pico-8 play session: no input (idle)

[t = 1 s] idle ~1s (no d-pad/buttons)
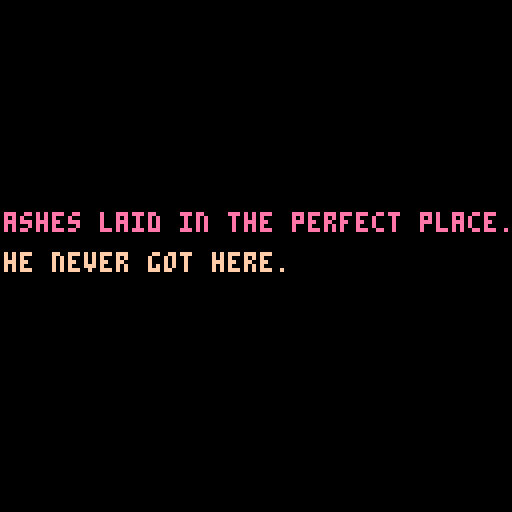
[t = 2 s] idle ~2s (no d-pad/buttons)
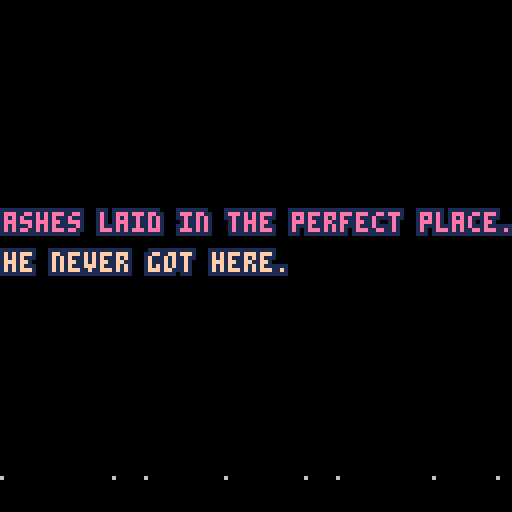
[t = 4 s] idle ~4s (no d-pad/buttons)
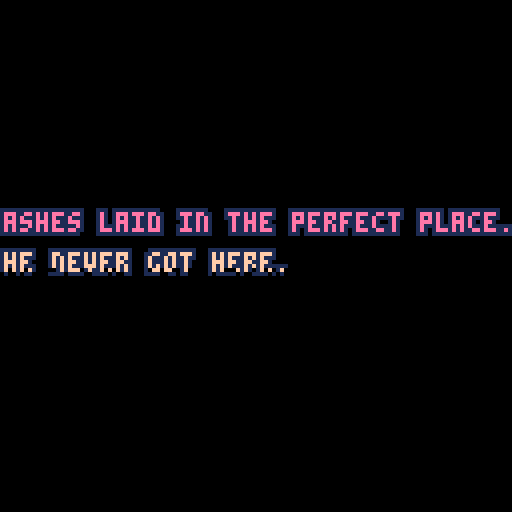

pico-8 cartridge
version 15
__lua__
-- the loss levels
-- dan hett

function _init()
	setupgameparts()
	setuptimeout()
	setupglitches()
	setupfader()
end

function setupgameparts()
	nextgame = 'losslevels.p8'
	line1 = "ashes laid in the perfect place."
	line2 = "he never got here."
	success = "this is a success message"
	failure = "this is a failure message"
	col1 = 14
	col2 = 15

	flashcurrent = 0
	flashrate = 10
	flashstate = false
end

function setuptimeout()
	tcurrent = 0
	tmax = 60 * 60 -- reset timeout to return to the main menu
end

function setupfader()
	state = "waiting" -- or fadingdown or playing
	waittime = 0
	waittotal = 40
	fadedelay = 0

	ypos = -20
end

function setupglitches()
	glit = {}
	glit.height=128
	glit.width=128
	glit.t=0
end

function _update()
	checkinputs()
end

function _draw()
	cls(0)
	drawgame()
	checkcollisions()
	checktimeout()
	handlefading()
	flash()
	glitch()
end


function drawgame()
	rectfill_p(0,0,128,128,1,0,1) -- background
end

function checkcollisions()

end

function dst(p0, p1)
 local dx = p0.x - p1.x
 local dy = p0.y - p1.y

 return sqrt(dx*dx+dy*dy)
end

function outline(s,x,y,c1,c2)
	for i=0,2 do
	 for j=0,2 do
	  if not(i==1 and j==1) then
	   print(s,x+i,y+j,c1)
	  end
	 end
	end
	print(s,x+1,y+1,c2)
end

function checkinputs()

end

function resettimeout()
	tcurrent = 0
end

function checktimeout()
	if tcurrent < tmax then tcurrent+=1 end

	if tcurrent == tmax then
		load('losslevels.p8')
	end
end

function handlefading()
	if state == "waiting" then
		if fadedelay < 200 then
			fadedelay+=1
		end

		if fadedelay == 200 then
			state = "fadingup"
		end

		drawmessage()
	end

	if state == "fadingup" then
		waittime+=1

		if waittime < waittotal  then
			rectfill( 0, 0, 127, 127 - (3 * waittime), 0 )
			rectfill( 127, 127, 0, 3 * waittime, 0 )
			drawmessage()
			ypos += 4
		end
	end

	if waittime == waittotal then
		if state == "fadingup" then
			state = "playing"
			waittime = 0
		end

		if state == "fadingdown" then
			load(nextgame)
		end
	end

	if state == "fadingdown" then
		waittime+=1
		rectfill( 0, 0, 127, 3 * waittime, 0 )
		rectfill( 127, 127, 0, 127 - (3 * waittime), 0 )
	end

end

function drawmessage()
	-- draw shutters
	rectfill( 0, 0, 127, 127 - (3 * waittime), 0 )
	rectfill( 127, 127, 0, 3 * waittime, 0 )

	-- draw text
	if(ypos < 50) then ypos+= 4 end

	if flashstate then
		outline(line1,0,ypos,0,col1)
		outline(line2,0,ypos+10,0,col2)
	else
		outline(line1,0,ypos,1,col1)
		outline(line2,0,ypos+10,1,col2)
	end
end

function rectfill_p(x0,y0,x1,y1,p,c0,c1)
 fill_pattern(p)
 col=color_pattern(c0,c1)
 rectfill(x0,y0,x1,y1,col)
end

function fill_pattern(n)
 t={
 0b1111111111111111,
 0b1111111111110111,
 0b1111110111110111,
 0b1111110111110101,
 0b1111010111110101,
 0b1111010110110101,
 0b1110010110110101,
 0b1110010110100101,
 0b1010010110100101,
 0b1010010110100001,
 0b1010010010100001,
 0b1010010010100000,
 0b1010000010100000,
 0b1010000000100000,
 0b1000000000100000,
 0b1000000000000000,
 0b0000000000000000}
 if n<0 then n=0
 elseif n>16 then n=16 end
 fillp(t[n+1])
end

function color_pattern(c0,c1)
 t={0,1,2,3,4,5,6,7,8,9,
 "a","b","c","d","e","f"}
 return "0x"..t[c0+1]..t[c1+1]
end

function flash()
	flashcurrent+=1

	if flashcurrent > flashrate then
		flashstate = true
	else
		flashstate = false
	end

	if flashcurrent == flashrate * 2 then
		flashcurrent = 0
	end
end

function glitch()
	if g_on == true then -- on boolean is mangaged by the timer
		local t={7,6,10} -- create array of three colors
		local c=rnd(3) -- generate a random number between 1 and 3, we'll use this in a bit
		c=flr(c) -- make sure our random number is an integer and not a float
		for i=0, 5, 4 do -- the outer loop generates the vertical glitch dots
			local gl_height = rnd(glit.height)
			for h=0, 100, 2 do -- the inner loop creates longer horizontal lines
				pset(rnd(glit.width), gl_height, t[c]) -- write the random pixels to the screen and randomize the colors from the previously generated random number against out color array
			end
		end
	end

	-- animation timeline that turns the static on and off
	if glit.t>30 and glit.t < 50 then
		g_on=true
	elseif glit.t>70 and glit.t < 80 then
		g_on=true
	elseif glit.t>120 then
		glit.t = 0

	else
		g_on=false

	end
	glit.t+=1

	o1 = flr(rnd(0x1f00)) + 0x6040
 o2 = o1 + flr(rnd(0x4)-0x2)
 len = flr(rnd(0x40))

 memcpy(o1,o2,len)
end
__gfx__
000000000000000000000000000000000000000000000000000000ffff000000000000000000000000000000000000000000000000000000000000ffff000000
000000ffff0000000000000000000000000000ffff00000000000fff55f00000000000ffff0000000000000000000000000000ffff00000000000ff55f500000
00000fff55f00000000000ffff00000000000ffff550000000000fff75f0000000000fff55f00000000000ffff00000000000ff55f50000000000ff75f500000
00000fff75f0000000000ffff550000000000ffff750000000000ffffff0000000000fff75f0000000000ff55f50000000000ff75f50000000000ffffff00000
00000ffffff0000000000ffff750000000000ffffff00000000000ffff00000000000ffffff0000000000ff75f50000000000ffffff00000000000ffff000000
000000ffff00000000000ffffff00000000000ffff0000000000005555000000000000ffff00000000000ffffff00000000000ffff0000000000005555000000
0000005555000000000000ffff000000000000555500000000000055555000000000005555000000000000ffff00000000000055550000000000005555500000
00000055555000000000005555000000000005555550000000000055555000000000005555500000000000555500000000000055555000000000005555500000
000000555550000000000555555000000000055555500000000000555550000000000555555500000000055555550000000005555555000000000555555f0000
0000005555500000000005555550000000000f5555ff000000000005ff50000000000ff5555ff000000055555555500000000ff5555ff000000005ff555f0000
000000555ff0000000000f5555ff000000000ff555ff0000000000ccffc0000000000ff5555ff0000000ff55555ff00000000ff5555ff000000000ffcccc0000
000000cccffc0000000000ccccff00000000000ccc000000000000c5ccc00000000000ccccc000000000ff55555ff00000000000ccc00000000000cccccc0000
000000ccccccc00000005cccccc00000000005cccc000000000000c5cc000000000000cccccc0000000000ccccc000000000000cccc00000000000cc05cc0000
00000ccc00ccc00000005ccc0cc00000000005ccc0000000000000c50000000000000ccc00cc000000005cc00cc000000000005ccc00000000000ccc05000000
0000ccc000055000000050000cc000000000050cc0000000000000cc0000000000000cc00005500000005c000cc0000000000050cc00000000000cc000000000
00005500000000000000000000550000000000005500000000000005500000000000055000000000000000000055000000000000055000000000005500000000
00000000000000000000000000000000000000000000000000000000000000000000000000000000000000000000000000000000000000000000000000000000
000000ffff0000000000000000000000000000000000000000000000000000000000000000000000000000ffff00000000000000000000000000000000000000
00000f55f5500000000000ffff0000000000000000000000000000ffff000000000000ffff00000000000f55f550000000000000000000000000000000000000
00000f75f570000000000f55f5500000000000ffff00000000000f55f550000000000f55f550000000000f75f570000000000000000000000000000000000000
00000ffffff0000000000f75f570000000000f55f550000000000f75f570000000000f75f570000000000ffffff0000000000000000000000000000000000000
000000ffff00000000000ffffff0000000000f75f570000000000ffffff0000000000ffffff00000000000ffff00000000000000000000000000000000000000
0000055555500000000000ffff00000000000ffffff00000000005ffff500000000005ffff500000000005555550000000000000000000000000000000000000
00005555555500000000055555500000000005ffff50000000000555555000000000555555550000000055555555000000000000000000000000000000000000
00055555555550000000555555550000000055555555000000005555555500000005555555555000000555555555500000000000000000000000000000000000
00055555555550000005555555555000000555555555500000055555555550000005555555555000000555555555500000000000000000000000000000000000
000ff555555ff000000555555555500000055555555550000005555555555000000ff555555ff000000ff555555ff00000000000000000000000000000000000
000ffccccccff000000ff555555ff000000ff555555ff000000ffccccccff000000ffccccccff000000ffccccccff00000000000000000000000000000000000
00000ccc0cc00000000ffccccccff000000ffccccccff000000ffccc0ccff00000000ccc0cc0000000000ccc0cc0000000000000000000000000000000000000
00000cc00cc0000000000ccc0cc0000000000ccc0cc0000000000cc00cc0000000000cc00cc0000000000cc00cc0000000000000000000000000000000000000
00000cc00cc0000000000cc00cc0000000000cc00cc0000000000cc00cc0000000000cc00cc0000000000cc00cc0000000000000000000000000000000000000
00000dd000dd000000000dd000dd000000000dd000dd000000000dd000dd000000000dd000dd000000000dd000dd000000000000000000000000000000000000
__map__
1010101010101010101010101010101011111111111111111111111111111111000000000000000000000000000000000000000000000000000000000000000000000000000000000000000000000000000000000000000000000000000000000000000000000000000000000000000000000000000000000000000000000000
1010101010101010101010101010101011111111111111111111111111111111000000000000000000000000000000000000000000000000000000000000000000000000000000000000000000000000000000000000000000000000000000000000000000000000000000000000000000000000000000000000000000000000
1010101010101010101010101010101011111111111111111111111111111111000000000000000000000000000000000000000000000000000000000000000000000000000000000000000000000000000000000000000000000000000000000000000000000000000000000000000000000000000000000000000000000000
1010101010101010101010101010101011111111111111111111111111111111000000000000000000000000000000000000000000000000000000000000000000000000000000000000000000000000000000000000000000000000000000000000000000000000000000000000000000000000000000000000000000000000
1010101010101010101010101010101011111111111111111111111111111111000000000000000000000000000000000000000000000000000000000000000000000000000000000000000000000000000000000000000000000000000000000000000000000000000000000000000000000000000000000000000000000000
1010101010101010101010101010101011111111111111111111111111111111000000000000000000000000000000000000000000000000000000000000000000000000000000000000000000000000000000000000000000000000000000000000000000000000000000000000000000000000000000000000000000000000
1010101010101010101010101010101011111111111111111111111111111111000000000000000000000000000000000000000000000000000000000000000000000000000000000000000000000000000000000000000000000000000000000000000000000000000000000000000000000000000000000000000000000000
1010101010101010101010101010101011111111111111111111111111111111000000000000000000000000000000000000000000000000000000000000000000000000000000000000000000000000000000000000000000000000000000000000000000000000000000000000000000000000000000000000000000000000
1010101010101010101010101010101011111111111111111111111111111111000000000000000000000000000000000000000000000000000000000000000000000000000000000000000000000000000000000000000000000000000000000000000000000000000000000000000000000000000000000000000000000000
1010101010101010101010101010101011111111111111111111111111111111000000000000000000000000000000000000000000000000000000000000000000000000000000000000000000000000000000000000000000000000000000000000000000000000000000000000000000000000000000000000000000000000
1010101010101010101010101010101011111111111111111111111111111111000000000000000000000000000000000000000000000000000000000000000000000000000000000000000000000000000000000000000000000000000000000000000000000000000000000000000000000000000000000000000000000000
1010101010101010101010101010101011111111111111111111111111111111000000000000000000000000000000000000000000000000000000000000000000000000000000000000000000000000000000000000000000000000000000000000000000000000000000000000000000000000000000000000000000000000
1010101010101010101010101010101011111111111111111111111111111111000000000000000000000000000000000000000000000000000000000000000000000000000000000000000000000000000000000000000000000000000000000000000000000000000000000000000000000000000000000000000000000000
1010101010101010101010101010101011111111111111111111111111111111000000000000000000000000000000000000000000000000000000000000000000000000000000000000000000000000000000000000000000000000000000000000000000000000000000000000000000000000000000000000000000000000
1010101010101010101010101010101011111111111111111111111111111111000000000000000000000000000000000000000000000000000000000000000000000000000000000000000000000000000000000000000000000000000000000000000000000000000000000000000000000000000000000000000000000000
1010101010101010101010101010101011111111111111111111111111111111000000000000000000000000000000000000000000000000000000000000000000000000000000000000000000000000000000000000000000000000000000000000000000000000000000000000000000000000000000000000000000000000
0401000000000000000000000000000000000000000000000000000000000000000000000000000000000000000000000000000000000000000000000000000000000000000000000000000000000000000000000000000000000000000000000000000000000000000000000000000000000000000000000000000000000000
0000000000000000000000000000000000000000000000000000000000000000000000000000000000000000000000000000000000000000000000000000000000000000000000000000000000000000000000000000000000000000000000000000000000000000000000000000000000000000000000000000000000000000
0021000000000000000000000000000000000000000000000000000000000000000000000000000000000000000000000000000000000000000000000000000000000000000000000000000000000000000000000000000000000000000000000000000000000000000000000000000000000000000000000000000000000000
0000000000000000000000000000000000000000000000000000000000000000000000000000000000000000000000000000000000000000000000000000000000000000000000000000000000000000000000000000000000000000000000000000000000000000000000000000000000000000000000000000000000000000
4000000000000000000000000000000000000000000000000000000000000000000000000000000000000000000000000000000000000000000000000000000000000000000000000000000000000000000000000000000000000000000000000000000000000000000000000000000000000000000000000000000000000000
